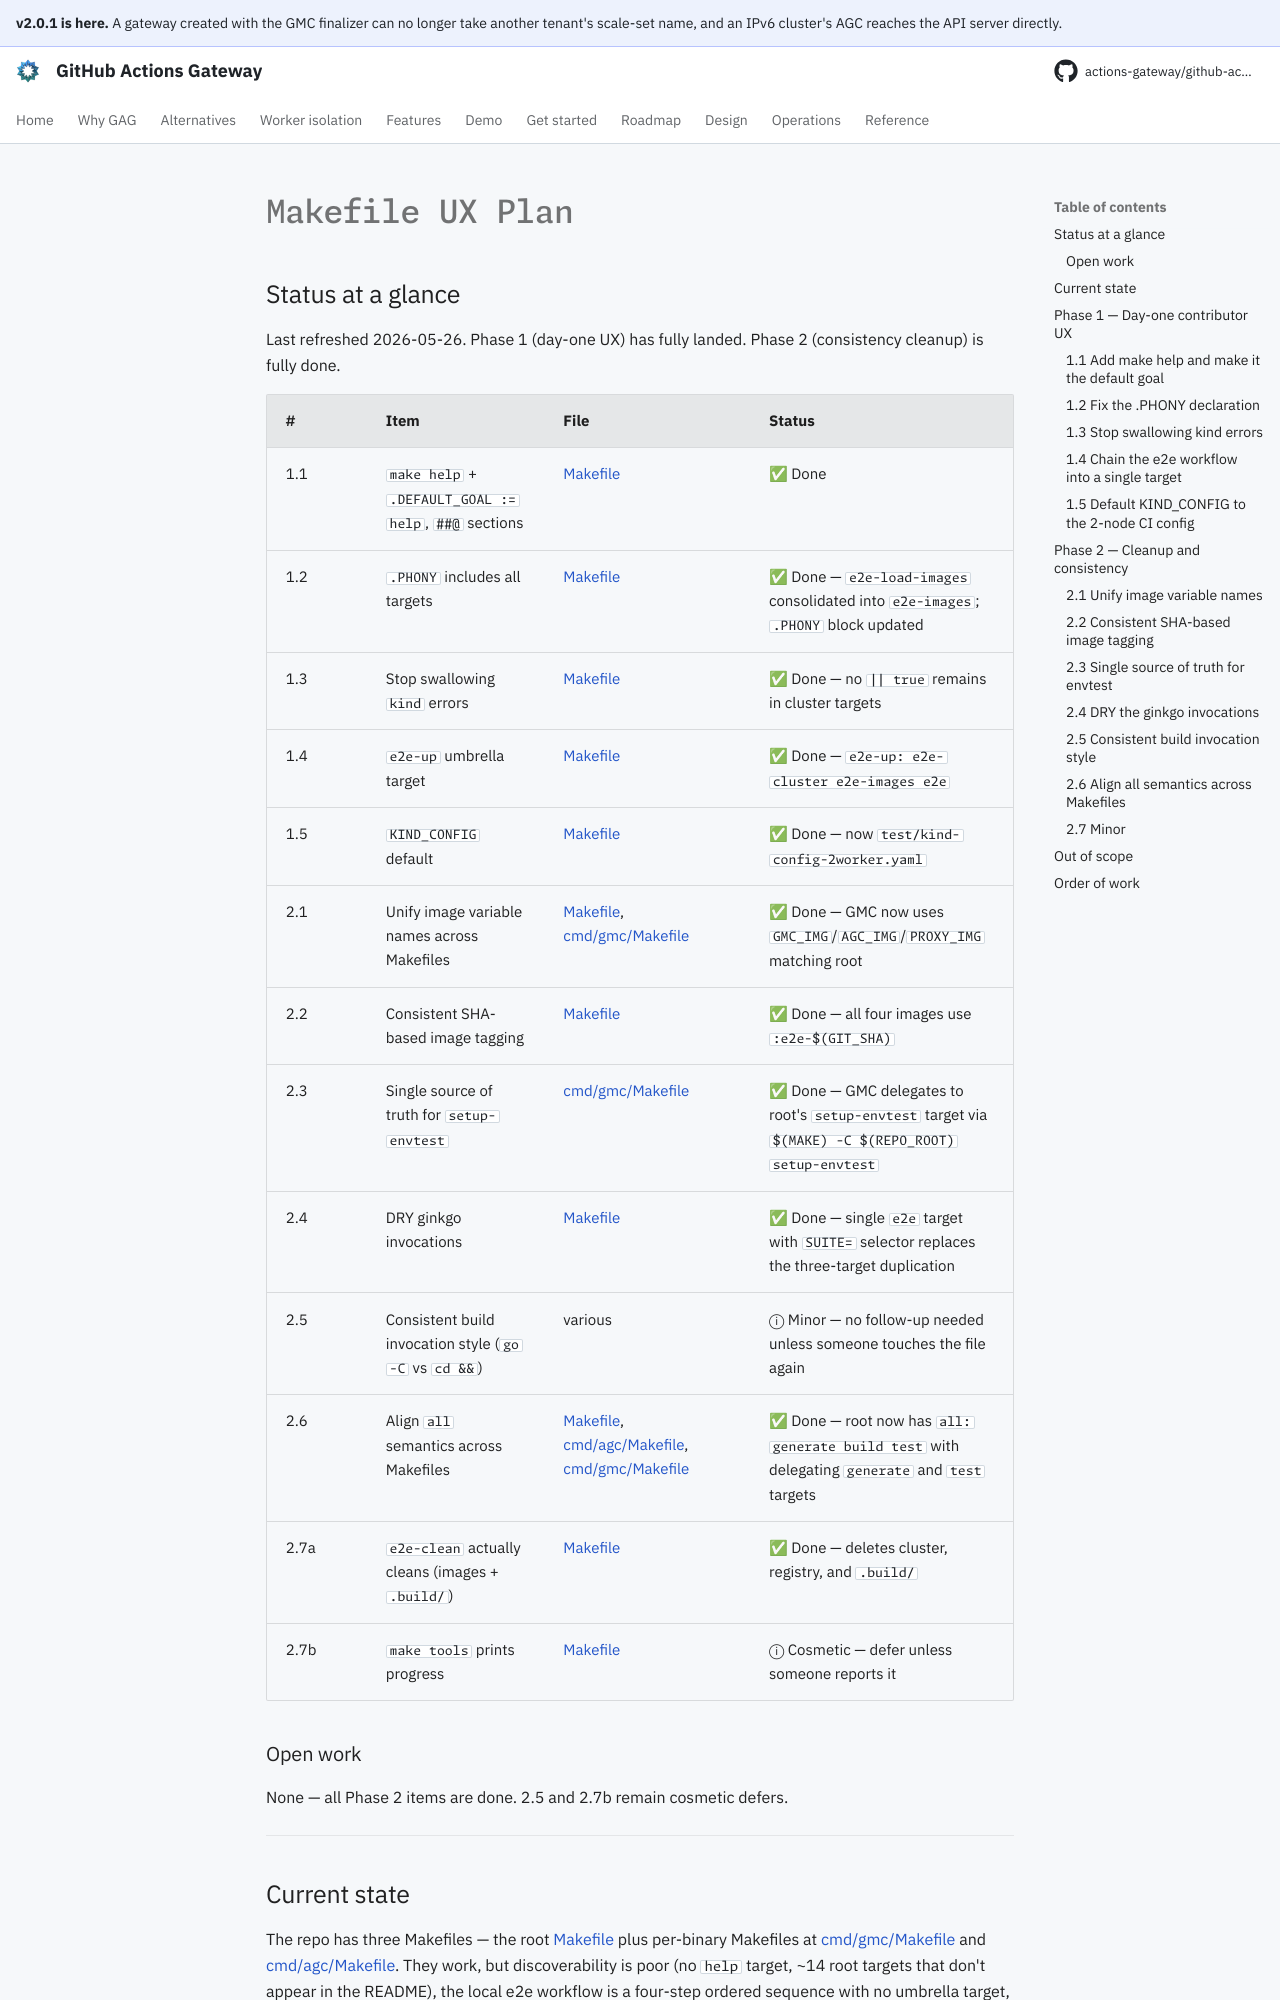

repository: actions-gateway/github-actions-gateway · page: dev/plan/archive/make/index.html · generator: mkdocs

# Makefile UX Plan

## Status at a glance

Last refreshed 2026-05-26.
Phase 1 (day-one UX) has fully landed.
Phase 2 (consistency cleanup) is fully done.

| # | Item | File | Status |
|---|---|---|---|
| 1.1 | `make help` + `.DEFAULT_GOAL := help`, `##@` sections | [Makefile](../../../Makefile) | ✅ Done |
| 1.2 | `.PHONY` includes all targets | [Makefile](../../../Makefile) | ✅ Done — `e2e-load-images` consolidated into `e2e-images`; `.PHONY` block updated |
| 1.3 | Stop swallowing `kind` errors | [Makefile](../../../Makefile) | ✅ Done — no `\|\| true` remains in cluster targets |
| 1.4 | `e2e-up` umbrella target | [Makefile](../../../Makefile) | ✅ Done — `e2e-up: e2e-cluster e2e-images e2e` |
| 1.5 | `KIND_CONFIG` default | [Makefile](../../../Makefile) | ✅ Done — now `test/kind-config-2worker.yaml` |
| 2.1 | Unify image variable names across Makefiles | [Makefile](../../../Makefile), [cmd/gmc/Makefile](../../../cmd/gmc/Makefile) | ✅ Done — GMC now uses `GMC_IMG`/`AGC_IMG`/`PROXY_IMG` matching root |
| 2.2 | Consistent SHA-based image tagging | [Makefile](../../../Makefile) | ✅ Done — all four images use `:e2e-$(GIT_SHA)` |
| 2.3 | Single source of truth for `setup-envtest` | [cmd/gmc/Makefile](../../../cmd/gmc/Makefile) | ✅ Done — GMC delegates to root's `setup-envtest` target via `$(MAKE) -C $(REPO_ROOT) setup-envtest` |
| 2.4 | DRY ginkgo invocations | [Makefile](../../../Makefile) | ✅ Done — single `e2e` target with `SUITE=` selector replaces the three-target duplication |
| 2.5 | Consistent build invocation style (`go -C` vs `cd &&`) | various | ⓘ Minor — no follow-up needed unless someone touches the file again |
| 2.6 | Align `all` semantics across Makefiles | [Makefile](../../../Makefile), [cmd/agc/Makefile](../../../cmd/agc/Makefile), [cmd/gmc/Makefile](../../../cmd/gmc/Makefile) | ✅ Done — root now has `all: generate build test` with delegating `generate` and `test` targets |
| 2.7a | `e2e-clean` actually cleans (images + `.build/`) | [Makefile](../../../Makefile) | ✅ Done — deletes cluster, registry, and `.build/` |
| 2.7b | `make tools` prints progress | [Makefile](../../../Makefile) | ⓘ Cosmetic — defer unless someone reports it |

### Open work

None — all Phase 2 items are done.
2.5 and 2.7b remain cosmetic defers.

---

## Current state

The repo has three Makefiles — the root [Makefile](../../../Makefile) plus per-binary Makefiles at [cmd/gmc/Makefile](../../../cmd/gmc/Makefile) and [cmd/agc/Makefile](../../../cmd/agc/Makefile).
They work, but discoverability is poor (no `help` target, ~14 root targets that don't appear in the README), the local e2e workflow is a four-step ordered sequence with no umbrella target, and several details have drifted between the three files (image variable names, envtest install path, `all` semantics).
This plan describes the changes worth making in two phases: a "day-one contributor" pass that lands the user-visible UX wins, followed by a cleanup pass that removes inconsistencies between Makefiles.

The goal is that a new contributor can clone the repo, type `make`, and learn what is available; and that running the e2e suite locally takes one command, not four.

---

## Phase 1 — Day-one contributor UX

These changes are what a new contributor would feel on their first afternoon.
None of them are architectural; they are visible quality-of-life improvements.
